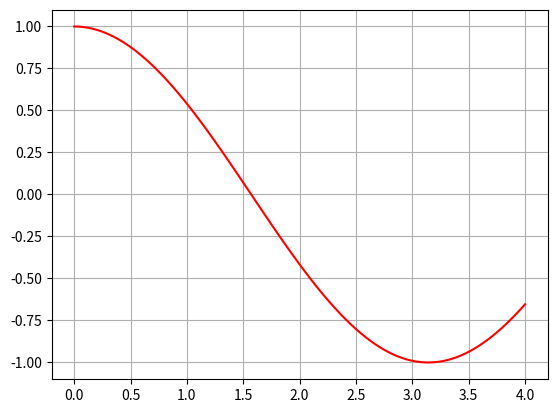
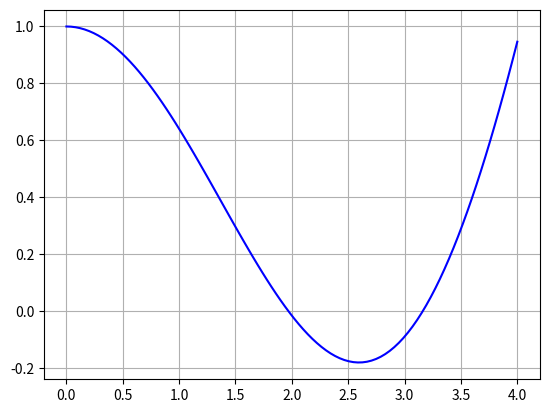
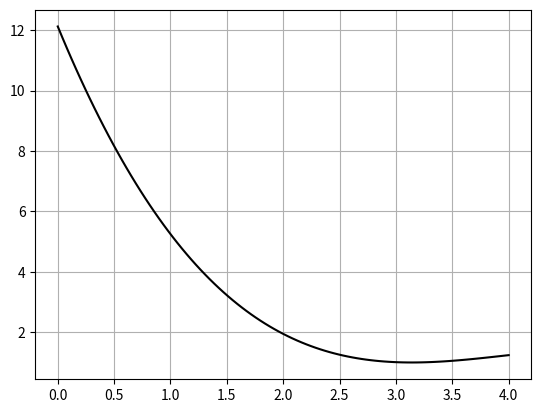

Here is the Python script that generated these plots, in order:
#cos(x)
#cos(x) + 0.1*x2
#-tanh(x-π/2)
#-0.2*(x- π)3 + 0.5*(x- π)2 +1
#На отрезке от 0 до π.

import numpy as np
import matplotlib.pyplot as mp
import math
#########
x=np.linspace(0,4 ,100)
y=np.cos(x)
fig,ax=mp.subplots()
mp.plot(x,y ,label="cos(x)",color='red')
mp.grid(True)
mp.show()
def f(a):
    f=np.cos(a)
    return(f)

m=3.14/99
len=0
for i in range(99):
    el=i+m*i
    le=(((f(el)-f(el+m))**2) + m**2)**0.5
    len+=le
print(len)
################

x2=np.linspace(0,4,100)
y2=np.cos(x2) + 0.1*(x2**2)
fig,ax=mp.subplots()
mp.plot(x2,y2 ,label="cos(x) + 0.1 * x^2",color='blue')
mp.grid(True)
mp.show()
def f2(a2):
    f2= np.cos(a2) + 0.1*(x2**2)
    return(a2)
m=3.14/99
len2=0
for i in range(99):
    el=i+m*i
    l=(((f2(el)-f2(el+m))**2) + m**2)**0.5
    len2+=l
print(len2)

################    -tanh(x-π/2)=-ctg(x)


# x3=np.linspace(0,4,99)
# y3= math.tanh(x3-math.pi/2)
# fig,ax=mp.subplots()
# mp.plot(x3,y3 ,label="-ctg(x)",color='black')
# mp.legend()
# mp.grid(True)
# mp.show()
# def f3(a3):
#     f3=math.tanh(x3-math.pi/2)
#     return(a3)
#
# m=3.14/99
# len3=0
# for i in range(99):
#     el=i+m*i
#     lee=(((f3(el)-f3(el+m))**2) + m**2)**0.5
#     len3+=lee
# print(len3)

#####-0.2*(x- π)3 + 0.5*(x- π)2 +1
x4=np.linspace(0,4,99)
y4= -0.2*(x4-3.14)**3 + 0.5*(x4-3.14)**2 +1
fig,ax=mp.subplots()
mp.plot(x4,y4 ,color='black')
mp.grid(True)
mp.show()
def f4(a4):
    f4= -0.2*(x4-3.14)**3 + 0.5*(x4-3.14)**2 +1
    return(a4)

m=3.14/99
len4=0
for i in range(99):
    z=i+m*i
    lll=(((f4(z)-f4(z+m))**2) + m**2)**0.5
    len4+=lll
print(len4)
